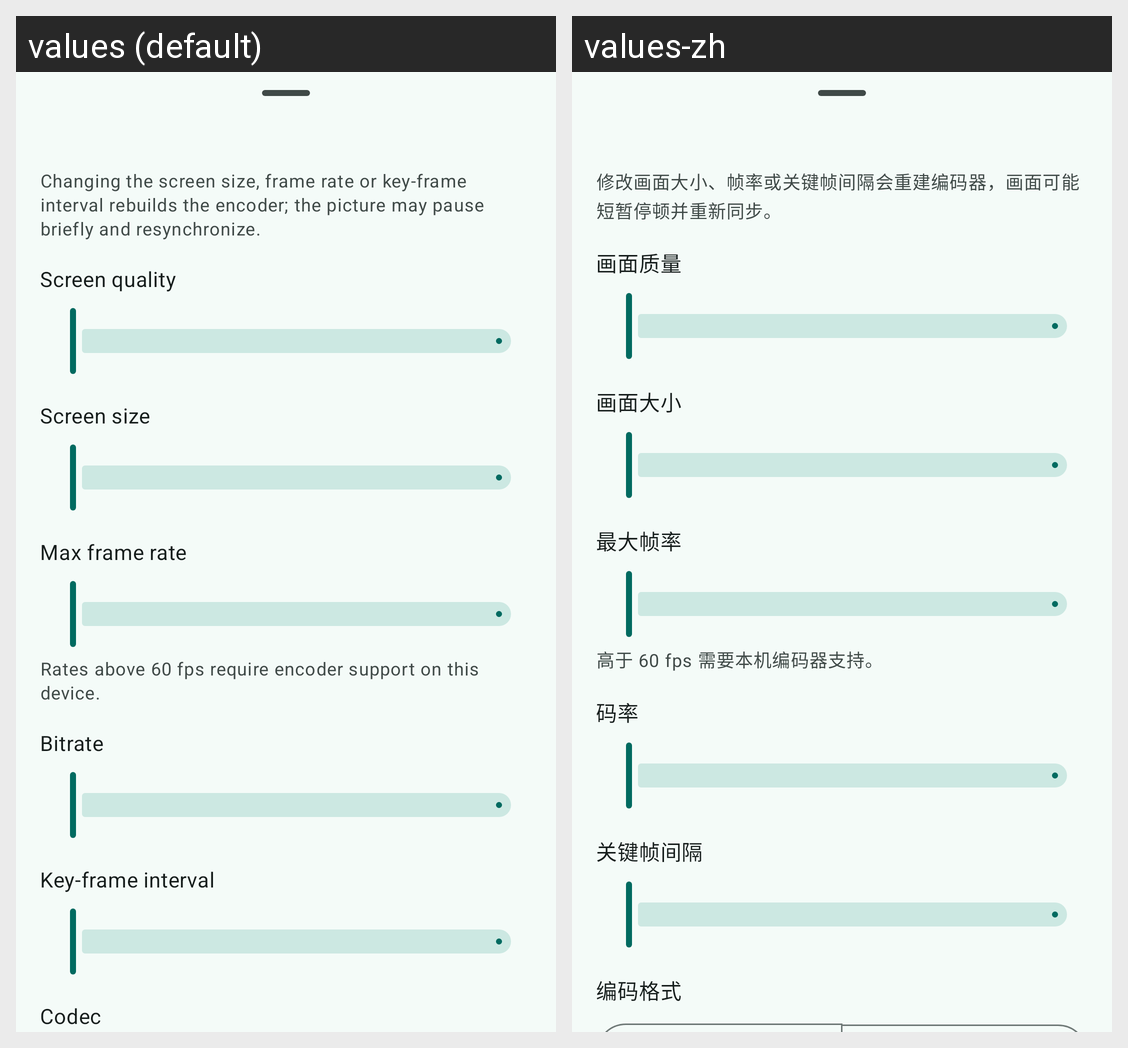

The Android screen above is rendered under two locales of the same app. Produce the string resources it draws, with the default and per-locale values.
Android screen res/layout/widget_screen_share_video_settings.xml rendered under 2 locales, left to right: values (default), values-zh. Device: Nexus 5 (rendered at 1080×1920; each locale shown at half size, 540×960, under a caption strip naming it); theme Theme.ScreenShare.
Strings drawn on this screen, with the default value and each locale's value (text and hints the layout hard-codes, and strings that could not be matched under every locale, appear in the picture but are not listed):

video_settings_rebuild_hint
  values: Changing the screen size, frame rate or key-frame interval rebuilds the encoder; the picture may pause briefly and resynchronize.
  values-zh: 修改画面大小、帧率或关键帧间隔会重建编码器，画面可能短暂停顿并重新同步。

projection_quality_setting_label
  values: Screen quality
  values-zh: 画面质量

projection_scale_setting_label
  values: Screen size
  values-zh: 画面大小

projection_frame_rate_setting_label
  values: Max frame rate
  values-zh: 最大帧率

video_settings_frame_rate_note
  values: Rates above 60 fps require encoder support on this device.
  values-zh: 高于 60 fps 需要本机编码器支持。

projection_bitrate_setting_label
  values: Bitrate
  values-zh: 码率

projection_idr_interval_setting_label
  values: Key-frame interval
  values-zh: 关键帧间隔

projection_codec_setting_label
  values: Codec
  values-zh: 编码格式
